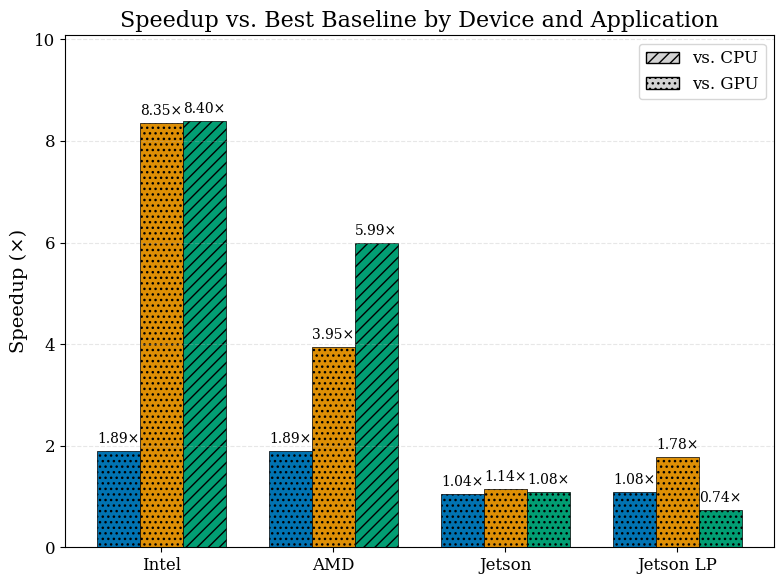

Python code for this plot:
import matplotlib.pyplot as plt
import numpy as np
import matplotlib.patches as mpatches

# Data as provided
data = {
    "3A021JEHN02756": {
        "cifar-dense": {
            "CPU baseline": 155.63,
            "GPU baseline": 1.89
        },
        "cifar-sparse": {
            "CPU baseline": 8.51,
            "GPU baseline": 8.35
        },
        "tree": {
            "CPU baseline": 8.40,
            "GPU baseline": 34.73
        }
    },
    "9b034f1b": {
        "cifar-dense": {
            "CPU baseline": 113.88,
            "GPU baseline": 1.89
        },
        "cifar-sparse": {
            "CPU baseline": 7.52,
            "GPU baseline": 3.95
        },
        "tree": {
            "CPU baseline": 5.99,
            "GPU baseline": 22.26
        }
    },
    "jetson": {
        "cifar-dense": {
            "CPU baseline": 19.90,
            "GPU baseline": 1.04
        },
        "cifar-sparse": {
            "CPU baseline": 4.81,
            "GPU baseline": 1.14
        },
        "tree": {
            "CPU baseline": 3.29,
            "GPU baseline": 1.08
        }
    },
    "jetsonlowpower": {
        "cifar-dense": {
            "CPU baseline": 11.36,
            "GPU baseline": 1.08
        },
        "cifar-sparse": {
            "CPU baseline": 4.58,
            "GPU baseline": 1.78
        },
        "tree": {
            "CPU baseline": 4.26,
            "GPU baseline": 0.74
        }
    }
}

# Process data to get best baseline and determine which baseline was chosen
processed_data = {}
baseline_choices = {}
for device, apps in data.items():
    processed_data[device] = {}
    baseline_choices[device] = {}
    for app, baselines in apps.items():
        cpu_val = baselines["CPU baseline"]
        gpu_val = baselines["GPU baseline"]
        # Choose the better baseline (lower speedup means it's a stronger baseline)
        if gpu_val < cpu_val:
            best_baseline = gpu_val
            baseline_choices[device][app] = "GPU"
        else:
            best_baseline = cpu_val
            baseline_choices[device][app] = "CPU"
        processed_data[device][app] = best_baseline

# Prepare data for plotting
devices = list(processed_data.keys())
apps = ["cifar-dense", "cifar-sparse", "tree"]
device_names = {
    "3A021JEHN02756": "Intel",
    "9b034f1b": "AMD",
    "jetson": "Jetson",
    "jetsonlowpower": "Jetson LP"
}

# Define colors for academic papers - colorblind-friendly palette
app_colors = {
    "cifar-dense": "#0173B2",    # blue
    "cifar-sparse": "#DE8F05",   # orange
    "tree": "#029E73"            # green
}

# Set up the figure with a clean, academic style
plt.rcParams.update({
    'font.family': 'serif',
    'font.size': 12,
    'axes.labelsize': 14,
    'axes.titlesize': 16,
    'xtick.labelsize': 12,
    'ytick.labelsize': 12,
    'legend.fontsize': 12,
})

fig, ax = plt.subplots(figsize=(8, 6))
x = np.arange(len(devices))
width = 0.25
multiplier = 0

# Hatching patterns for CPU vs GPU baselines
hatch_patterns = {"CPU": "///", "GPU": "..."}

# Plot each application's speedup for each device
for app in apps:
    speedups = []
    hatches = []
    for device in devices:
        speedups.append(processed_data[device][app])
        hatches.append(hatch_patterns[baseline_choices[device][app]])
    
    offset = width * multiplier
    rects = ax.bar(x + offset, speedups, width, label=app, color=app_colors[app], edgecolor='black', linewidth=0.5)
    
    # Apply hatching based on baseline choice
    for i, rect in enumerate(rects):
        rect.set_hatch(hatches[i])
    
    # Add value labels on top of bars
    for i, rect in enumerate(rects):
        height = rect.get_height()
        label_text = f'{speedups[i]:.2f}×'
        ax.text(rect.get_x() + rect.get_width()/2., height + 0.1,
                label_text, ha='center', va='bottom', fontsize=10)
    
    multiplier += 1

# Add labels and title
ax.set_title('Speedup vs. Best Baseline by Device and Application')
ax.set_xticks(x + width)
ax.set_xticklabels([device_names.get(d, d) for d in devices])
ax.set_ylabel('Speedup (×)')
ax.set_ylim(0, max([processed_data[device][app] for device in devices for app in apps]) * 1.2)

# Add a grid for better readability
ax.grid(axis='y', linestyle='--', alpha=0.3)

# Legend for applications
app_legend = ax.legend(loc='upper center', bbox_to_anchor=(0.5, -0.12), ncol=3, frameon=True)

# Create custom legend for hatching patterns
hatch_patches = [
    mpatches.Patch(facecolor='lightgray', edgecolor='black', hatch=hatch_patterns["CPU"], label='vs. CPU'),
    mpatches.Patch(facecolor='lightgray', edgecolor='black', hatch=hatch_patterns["GPU"], label='vs. GPU')
]
ax.legend(handles=hatch_patches, loc='upper right', frameon=True)

# Add app legend back after creating the hatch legend
ax.add_artist(app_legend)

# Create a table showing which baseline was chosen for each device-app combination
table_data = []
for device in devices:
    row = [device_names.get(device, device)]
    for app in apps:
        row.append(baseline_choices[device][app])
    table_data.append(row)

table_columns = ['Device'] + apps
print("\nBaseline chosen for each device-application combination:")
for i, row in enumerate(table_data):
    print(f"{row[0]}: {apps[0]}: {row[1]}, {apps[1]}: {row[2]}, {apps[2]}: {row[3]}")

plt.tight_layout()
plt.savefig('overall_speedup.pdf', format='pdf', bbox_inches='tight')
plt.savefig('overall_speedup.png', dpi=300, bbox_inches='tight')
plt.show()
